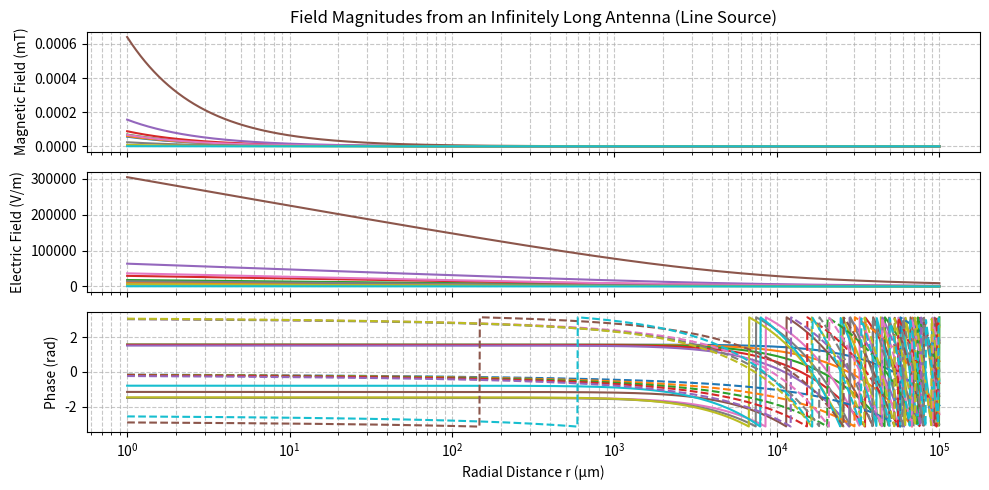
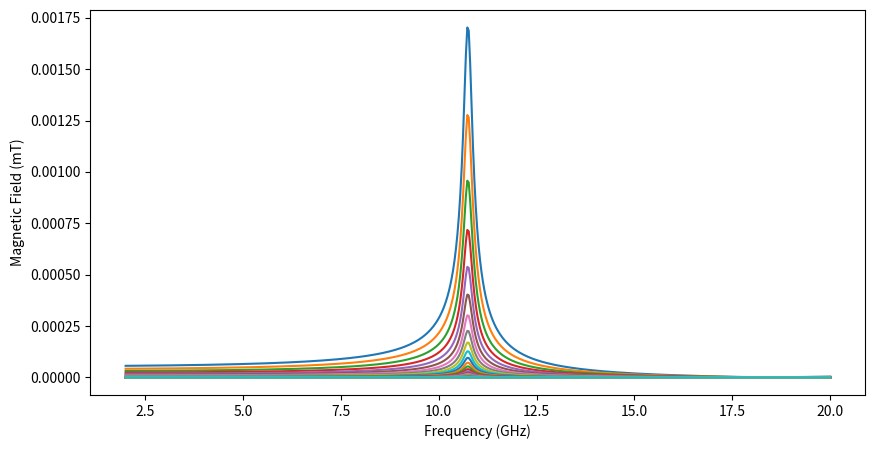
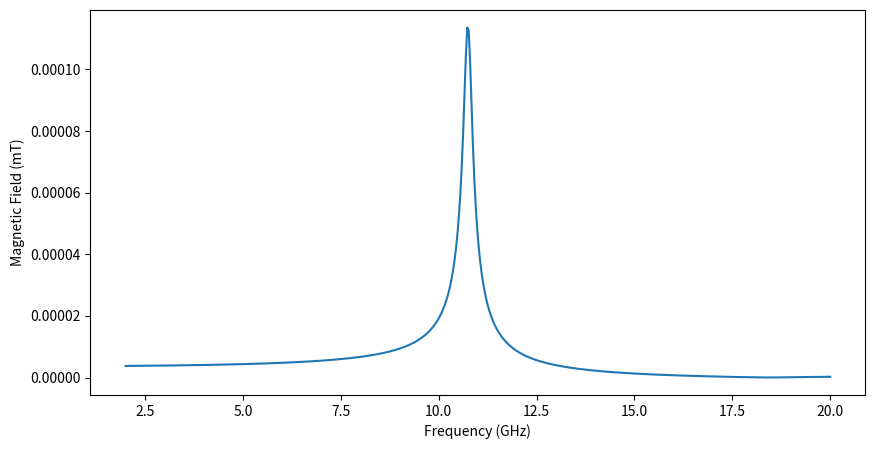
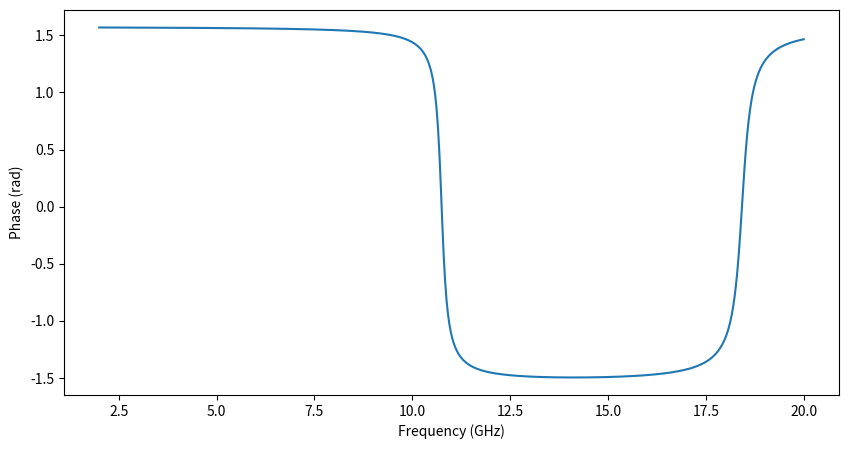
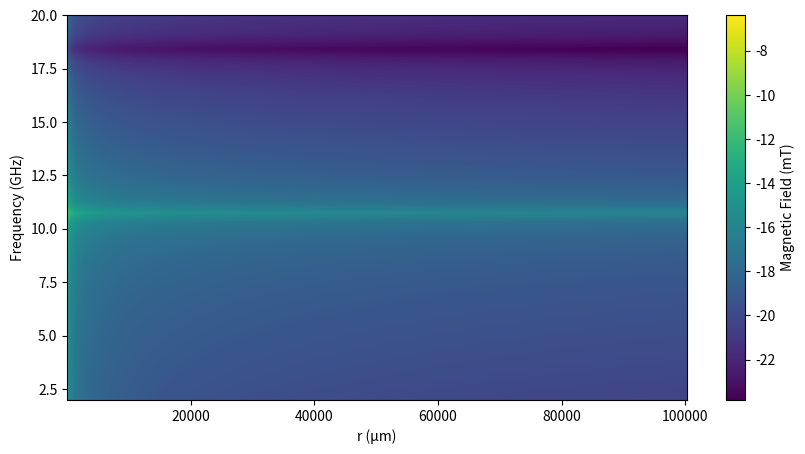

Reproduce these figures in Python, in order.
import numpy as np
import matplotlib.pyplot as plt
from scipy.special import hankel2

# =============================================================================
# Physical constants and parameters
# =============================================================================
freqs = np.linspace(2e9, 20e9, 500)  # Frequency range from 1 GHz to 20 GHz
# Define a range of radial distances (avoid r=0 to prevent singularity)
r_vals = np.logspace(-6, -1, 2000)  # from 1 nm to 0.1 m
A_z = np.zeros([len(r_vals), len(freqs)], dtype=complex)
E_z = np.zeros([len(r_vals), len(freqs)], dtype=complex)
H_phi = np.zeros([len(r_vals), len(freqs)], dtype=complex)

for i,f in enumerate(freqs):
    c = 3e8                      # Speed of light in vacuum (m/s)
    mu0 = 4 * np.pi * 1e-7       # Permeability of free space (H/m)
    epsilon0 = 1/(mu0 * c**2)      # Permittivity of free space (F/m)

    # RF source parameters
    omega = 2 * np.pi * f        # Angular frequency (rad/s)
    k = omega / c                # Free-space wavenumber (rad/m)

    gamma = 2 * np.pi * 28e9  # Gyromagnetic ratio (rad/s/T)
    Msat = 86e3                # Saturation magnetization (A/m)
    Bext = 550e-3             # External magnetic field (T)
    alpha = 0.01            # Gilbert damping factor
    K1 = 16779 #J/m3 anisotropy constant, assuming out-of-plane PMA
    omegaH = gamma * Bext + 1j*alpha*omega  #
    omegaM = gamma * mu0 * Msat  # 
    omegaFMR = np.sqrt(omegaH*(omegaH - 2*gamma*K1/Msat + omegaM)) #FMR frequency
    FMR = omegaFMR/(2*np.pi) * 1e-9 #FMR frequency in GHz


    I0 = 75e-3                    # Current amplitude (in amperes)

    muEff = mu0 * ((omegaH + omegaM)**2 - omega**2 )/ (omegaFMR**2 - omega**2)  #Effective permeability

    epsEff = 1/(muEff * c**2)   
    kEff = omega * np.sqrt(muEff * epsEff) #Effective wavenumber

    # =============================================================================
    # Field expressions for an infinitely long wire (line source)
    # =============================================================================
    # The magnetic vector potential (only nonzero component is A_z):
    #   A_z(r) = (μ0 I0 / 4) * H_0^(2)(k r)
    # Electric field (assuming phasor exp(+iωt) convention):
    #   E_z(r) = -i ω A_z(r)
    # Magnetic field (only nonzero component is H_φ):
    #   H_φ(r) = I0 k / 4 * H_1^(2)(k r)
    #
    # These solutions naturally capture both the near-field (reactive) and far-field
    # (radiative) behavior, with the Hankel functions handling the cylindrical wave
    # propagation from an infinite line source.

    # Compute the vector potential A_z, electric field E_z, and magnetic field H_phi
    A_z[:,i] = (muEff * I0 / 4) * hankel2(0, kEff * r_vals)
    E_z[:,i]  = -1j * omega * A_z[:,i] 
    H_phi[:,i]  = (muEff * I0 * kEff / 4) * hankel2(1, kEff * r_vals)

# =============================================================================
# Plotting the field magnitudes versus distance
# =============================================================================
fig, axs = plt.subplots(3, 1, figsize=(10, 5), sharex=True)

# Plot magnetic field H_phi
axs[0].plot(r_vals * 1e6, np.abs(H_phi[:,0::50]) * mu0 * 1e3)
axs[0].set_ylabel('Magnetic Field (mT)')
axs[0].set_title('Field Magnitudes from an Infinitely Long Antenna (Line Source)')
# axs[0].set_yscale('log')
axs[0].set_xscale('log')
axs[0].grid(True, which="both", linestyle="--", alpha=0.7)

# Plot electric field E_z
axs[1].plot(r_vals * 1e6, np.abs(E_z[:,0::50]))
axs[1].set_ylabel('Electric Field (V/m)')
# axs[1].set_yscale('log')
axs[1].set_xscale('log')
axs[1].grid(True, which="both", linestyle="--", alpha=0.7)

# Add a new panel for the phases of H_phi and E_z
axs_phase = fig.axes[2]
axs_phase.plot(r_vals * 1e6, np.angle(H_phi[:,0::50]))
axs_phase.plot(r_vals * 1e6, np.angle(E_z[:,0::50]), linestyle='--')
axs_phase.set_xlabel('Radial Distance r (µm)')
axs_phase.set_ylabel('Phase (rad)')
axs_phase.grid(True, which="both", linestyle="--", alpha=0.7)

plt.tight_layout()
plt.show()

plt.figure(figsize=(10, 5))
index = np.argmin(np.abs(r_vals - 40e-6)) # Find the index of the closest value to  um
plt.plot(freqs*1e-9, np.transpose(np.abs(H_phi[0::50,:])) * mu0 * 1e3, label='H_phi')
plt.xlabel('Frequency (GHz)')
plt.ylabel('Magnetic Field (mT)')

plt.show()

plt.figure(figsize=(10, 5))
index = np.argmin(np.abs(r_vals - 15e-6)) # Find the index of the closest value to  um
plt.plot(freqs*1e-9, np.transpose(np.abs(H_phi[index,:])) * mu0 * 1e3, label='H_phi')
plt.xlabel('Frequency (GHz)')
plt.ylabel('Magnetic Field (mT)')
ExpHpiIndex = np.abs(H_phi[index,:]) * mu0 * 1e3

plt.show()

plt.figure(figsize=(10, 5))
index = np.argmin(np.abs(r_vals - 15e-6)) # Find the index of the closest value to  um
plt.plot(freqs*1e-9, np.transpose(np.angle(H_phi[index,:])), label='H_phi')
plt.xlabel('Frequency (GHz)')
plt.ylabel('Phase (rad)')

plt.show()

plt.figure(figsize=(10, 5))
plt.pcolormesh(r_vals* 1e6, freqs * 1e-9, np.log(np.transpose(np.abs(H_phi) * mu0 * 1e3)), shading='auto')
plt.ylabel('Frequency (GHz)')
plt.xlabel('r (µm)')
plt.colorbar(label='Magnetic Field (mT)')
plt.show()



expBmT = np.abs(H_phi) * mu0 * 1e3 #Prepare for export
expEkVom = np.abs(E_z) * 1e-3 #Prepare for export
expPhH = np.angle(H_phi) #Prepare for export
expPhE = np.angle(E_z) #Prepare for export
expR = r_vals * 1e6 #Prepare for export2
